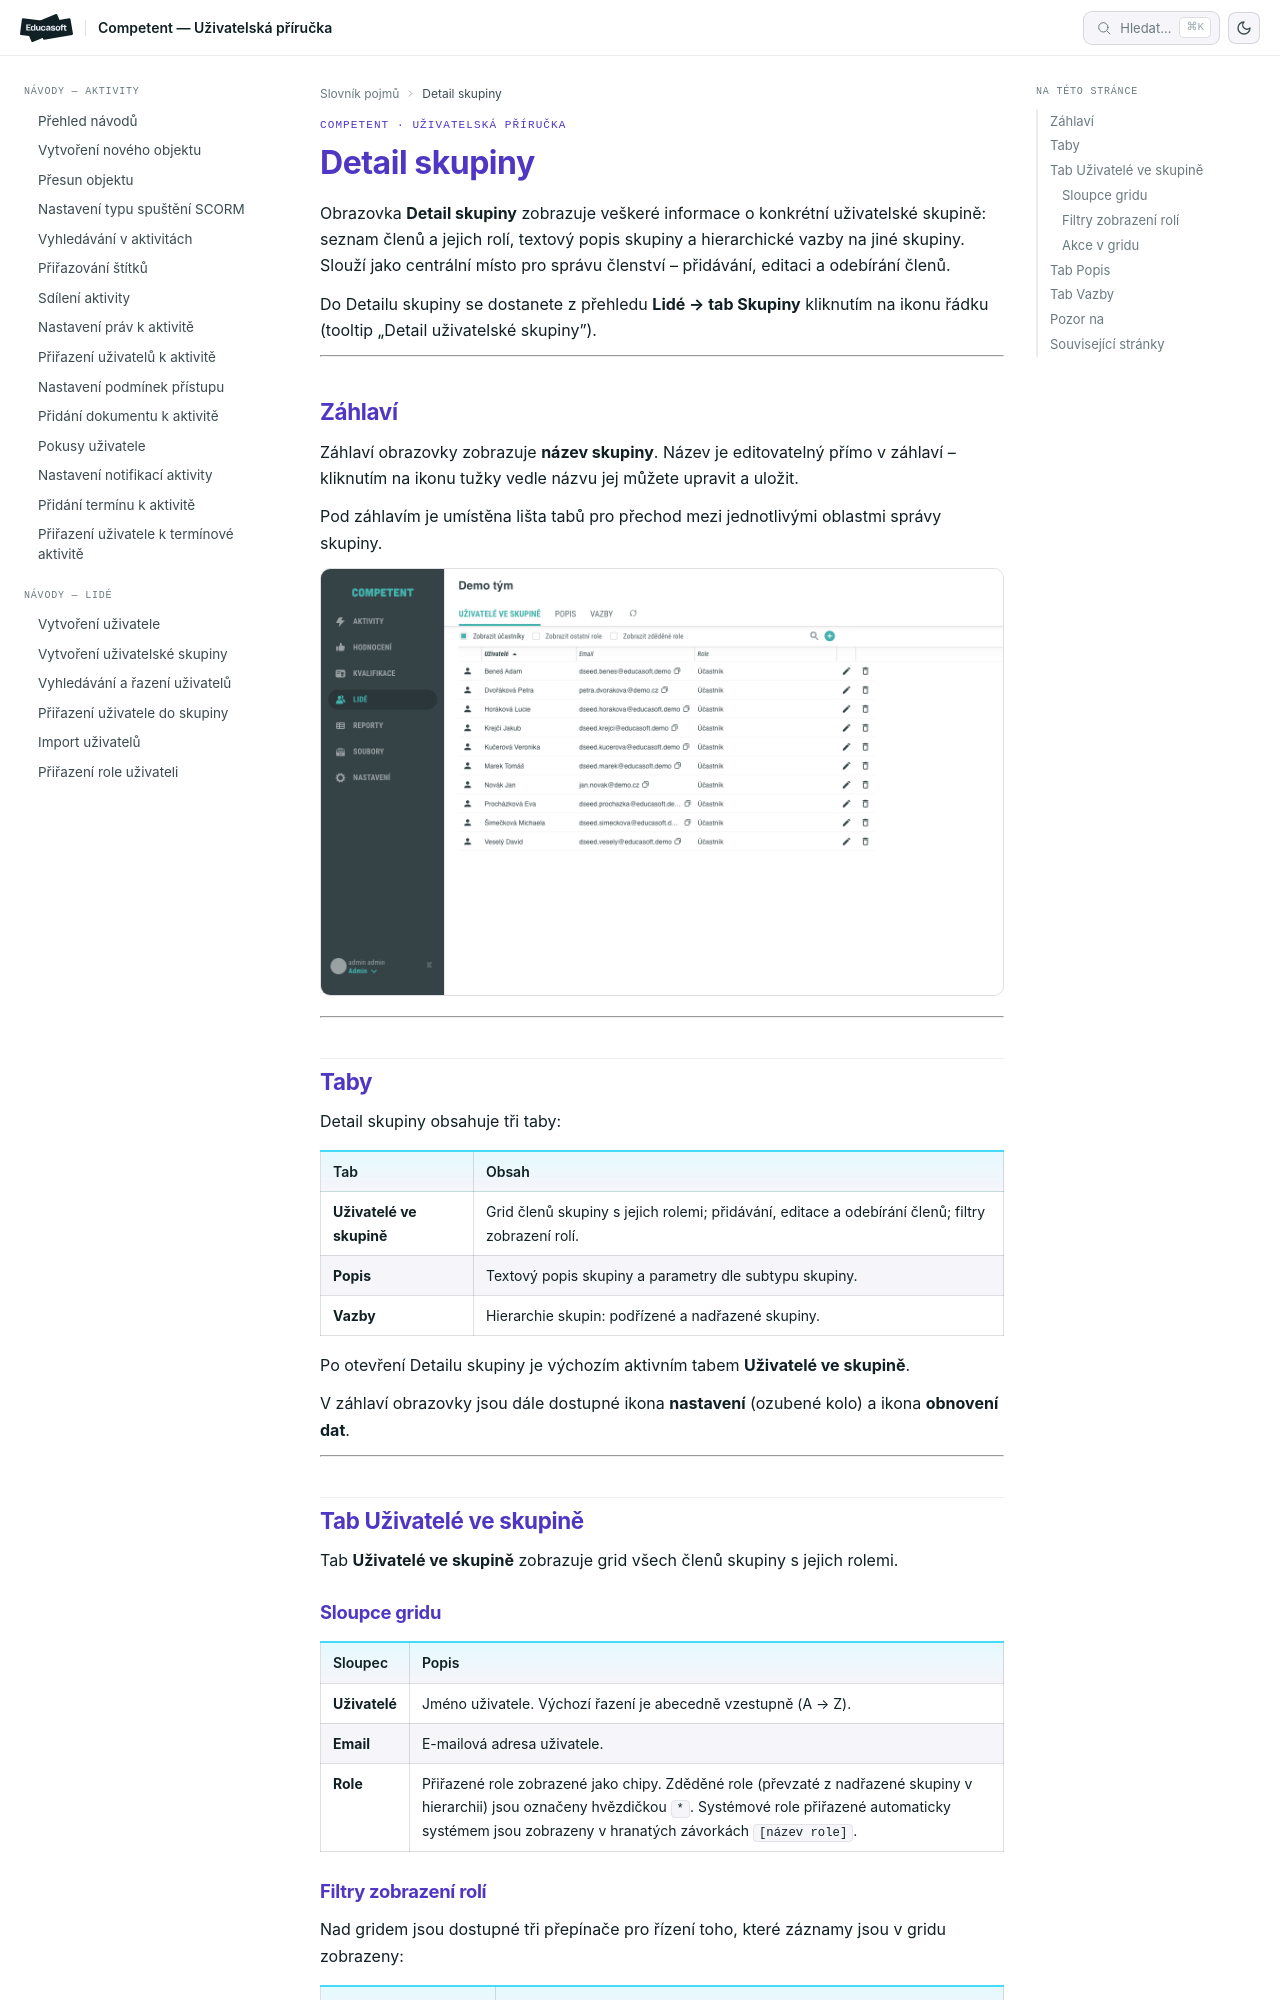

repository: EducasoftSolutions/competent-documentation · page: pro-administratory/reference/detail-skupiny/index.html · generator: mkdocs

# Detail skupiny

Obrazovka **Detail skupiny** zobrazuje veškeré informace o konkrétní uživatelské skupině: seznam členů a jejich rolí, textový popis skupiny a hierarchické vazby na jiné skupiny. Slouží jako centrální místo pro správu členství – přidávání, editaci a odebírání členů.

Do Detailu skupiny se dostanete z přehledu **Lidé → tab Skupiny** kliknutím na ikonu řádku (tooltip „Detail uživatelské skupiny").

---

## Záhlaví

Záhlaví obrazovky zobrazuje **název skupiny**. Název je editovatelný přímo v záhlaví – kliknutím na ikonu tužky vedle názvu jej můžete upravit a uložit.

Pod záhlavím je umístěna lišta tabů pro přechod mezi jednotlivými oblastmi správy skupiny.

![Celkový pohled na obrazovku Detail skupiny „Demo tým" se záhlavím a taby](_media/detail-skupiny/01-detail-prehled.png)

---

## Taby

Detail skupiny obsahuje tři taby:

| Tab | Obsah |
|---|---|
| **Uživatelé ve skupině** | Grid členů skupiny s jejich rolemi; přidávání, editace a odebírání členů; filtry zobrazení rolí. |
| **Popis** | Textový popis skupiny a parametry dle subtypu skupiny. |
| **Vazby** | Hierarchie skupin: podřízené a nadřazené skupiny. |

Po otevření Detailu skupiny je výchozím aktivním tabem **Uživatelé ve skupině**.

V záhlaví obrazovky jsou dále dostupné ikona **nastavení** (ozubené kolo) a ikona **obnovení dat**.

---

## Tab Uživatelé ve skupině

Tab **Uživatelé ve skupině** zobrazuje grid všech členů skupiny s jejich rolemi.

### Sloupce gridu

| Sloupec | Popis |
|---|---|
| **Uživatelé** | Jméno uživatele. Výchozí řazení je abecedně vzestupně (A → Z). |
| **Email** | E-mailová adresa uživatele. |
| **Role** | Přiřazené role zobrazené jako chipy. Zděděné role (převzaté z nadřazené skupiny v hierarchii) jsou označeny hvězdičkou `*`. Systémové role přiřazené automaticky systémem jsou zobrazeny v hranatých závorkách `[název role]`. |
